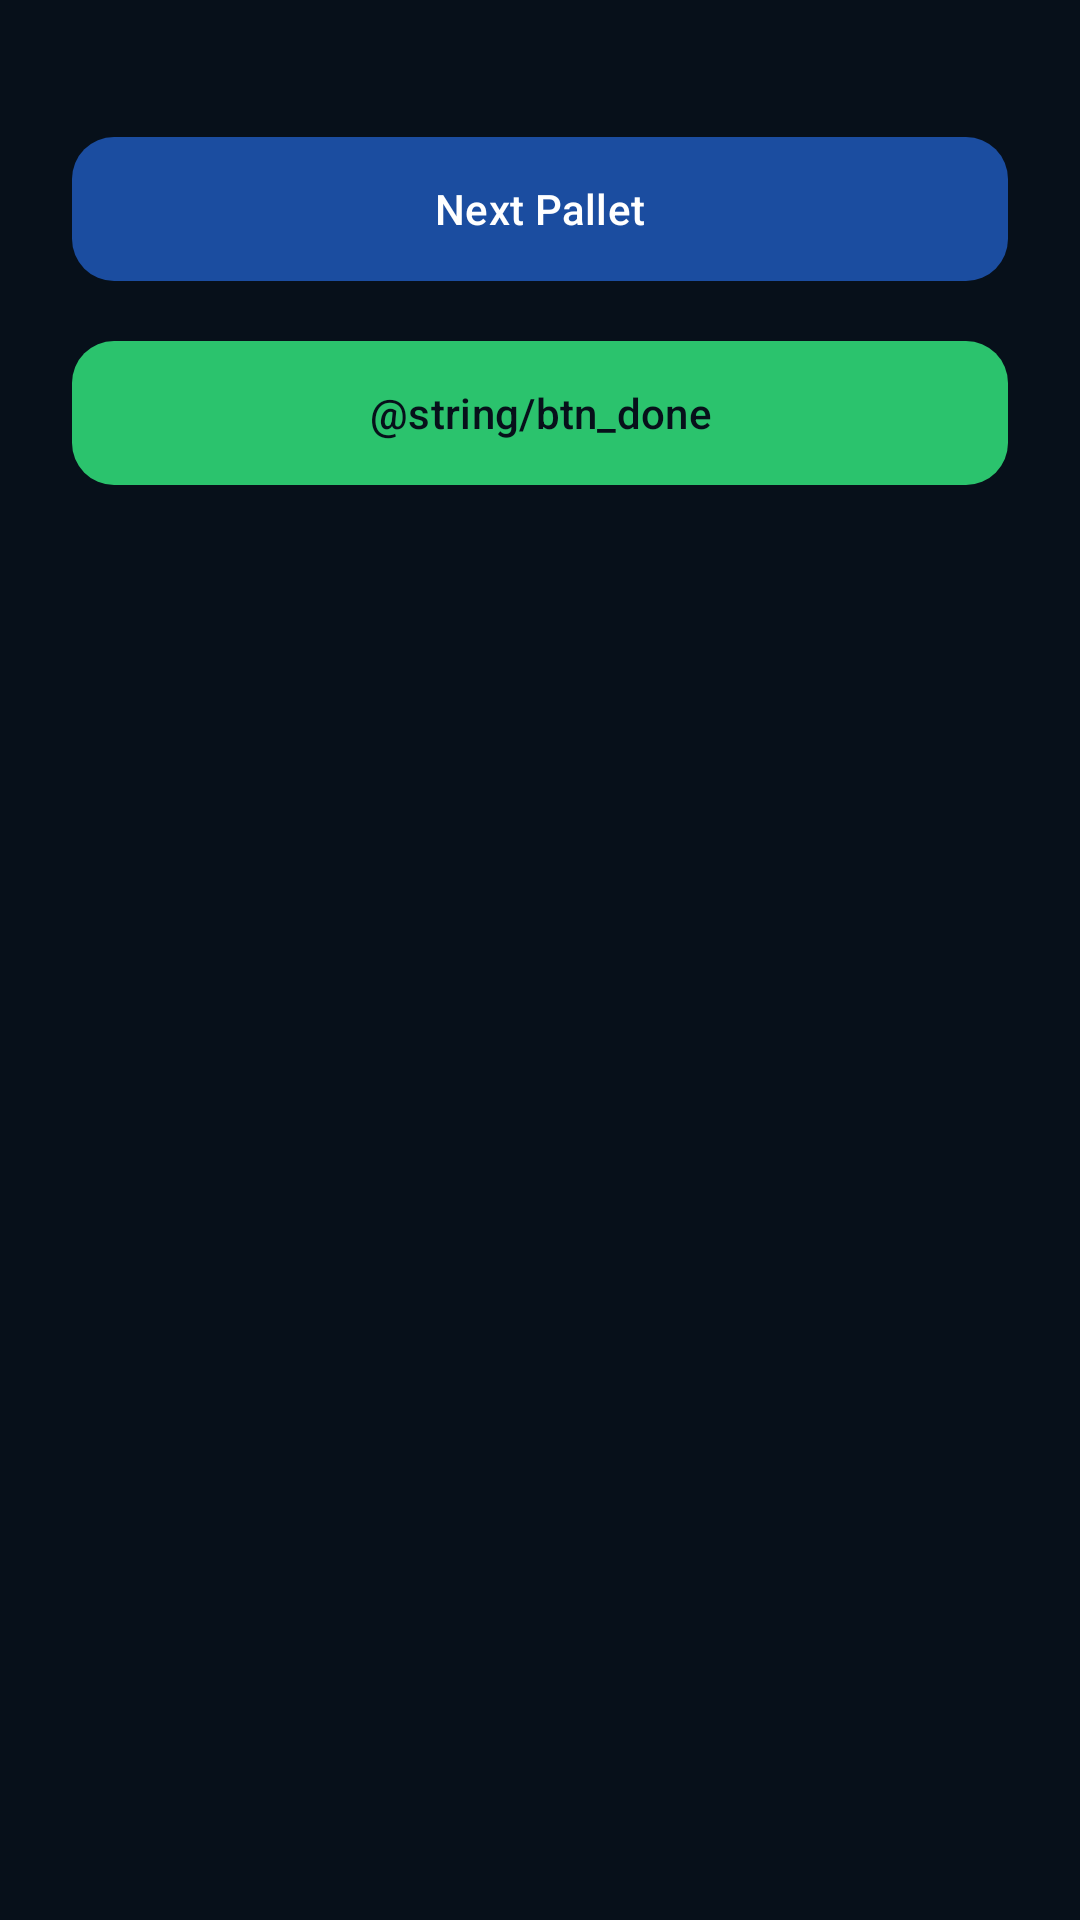

The Android layout XML behind this screen, and the referenced resources:
<!-- AndroidManifest.xml: application theme Theme.SysOneScanner -->
<!-- res/layout/dialog_offload_done.xml -->
<?xml version="1.0" encoding="utf-8"?>
<LinearLayout xmlns:android="http://schemas.android.com/apk/res/android"
    xmlns:app="http://schemas.android.com/apk/res-auto"
    android:layout_width="match_parent"
    android:layout_height="wrap_content"
    android:orientation="vertical"
    android:paddingStart="24dp"
    android:paddingEnd="24dp"
    android:paddingBottom="16dp">

    <TextView
        android:id="@+id/tvDoneMessage"
        android:layout_width="match_parent"
        android:layout_height="wrap_content"
        android:textColor="@color/text_primary"
        android:textSize="16sp" />

    
    <com.google.android.material.button.MaterialButton
        android:id="@+id/btnNextPallet"
        android:layout_width="match_parent"
        android:layout_height="56dp"
        android:layout_marginTop="20dp"
        android:text="@string/btn_next_pallet"
        app:backgroundTint="@color/primary_button_bg"
        app:cornerRadius="14dp" />

    
    <com.google.android.material.button.MaterialButton
        android:id="@+id/btnDoneClose"
        android:layout_width="match_parent"
        android:layout_height="56dp"
        android:layout_marginTop="12dp"
        android:text="@string/btn_done"
        android:textColor="@color/window_background"
        app:backgroundTint="@color/success"
        app:cornerRadius="14dp" />
</LinearLayout>
<!-- resources referenced by this layout -->
<resources>
  <color name="success">#2BC36D</color>
  <color name="text_primary">#EDF4FB</color>
  <color name="window_background">#07101A</color>
  <string name="btn_next_pallet">Next Pallet</string>
  <style name="Theme.SysOneScanner" parent="Base.Theme.SysOneScanner" />
  <style name="Base.Theme.SysOneScanner" parent="Theme.Material3.DayNight.NoActionBar">
          
          <item name="android:windowBackground">@color/window_background</item>
          <item name="colorSurface">@color/card_background</item>
          <item name="colorSurfaceVariant">@color/card_background_alt</item>
          
          <item name="colorOnSurface">@color/text_primary</item>
          <item name="colorOnSurfaceVariant">@color/text_muted</item>
          <item name="colorOutline">@color/border_primary</item>
          
          <item name="colorOutlineVariant">@color/border_primary</item>
          <item name="materialSwitchStyle">@style/Widget.SysOneScanner.Switch</item>
  
          
          <item name="colorPrimary">@color/primary_action</item>
          <item name="colorSecondary">@color/accent_action</item>
          <item name="colorError">@color/danger</item>
  
          
          <item name="android:textColorPrimary">@color/text_primary</item>
          <item name="android:textColorSecondary">@color/text_muted</item>
  
          
          <item name="android:statusBarColor">@color/window_background</item>
          <item name="android:windowLightStatusBar">false</item>
          <item name="android:navigationBarColor">@color/window_background</item>
          <item name="android:windowLightNavigationBar" tools:targetApi="o_mr1">false</item>
  
          
          <item name="materialAlertDialogTheme">@style/AppAlertDialogTheme</item>
          <item name="alertDialogTheme">@style/AppAlertDialogTheme</item>
          <item name="android:alertDialogTheme">@style/AppAlertDialogTheme</item>
      </style>
  <color name="card_background">#102233</color>
  <color name="card_background_alt">#14293D</color>
  <color name="text_muted">#9BAEC0</color>
  <color name="border_primary">#25384C</color>
  <style name="Widget.SysOneScanner.Switch" parent="Widget.Material3.CompoundButton.MaterialSwitch">
          <item name="thumbTint">@color/switch_thumb</item>
          <item name="trackTint">@color/switch_track</item>
          <item name="trackDecorationTint">@color/switch_track_decoration</item>
      </style>
  <color name="primary_action">@color/brand_field</color>
  <color name="accent_action">#25C7DA</color>
  <color name="danger">#E25C5C</color>
  <style name="AppAlertDialogTheme" parent="ThemeOverlay.Material3.MaterialAlertDialog">
          <item name="colorSurface">@color/card_background</item>
          <item name="colorSurfaceContainerHigh">@color/card_background</item>
          <item name="colorOnSurface">@color/text_primary</item>
          <item name="colorOnSurfaceVariant">@color/text_muted</item>
          <item name="colorPrimary">@color/text_primary</item>
          <item name="android:textColorPrimary">@color/text_primary</item>
          <item name="android:textColorSecondary">@color/text_muted</item>
          <item name="buttonBarPositiveButtonStyle">@style/Widget.SysOneScanner.Button.DialogButton</item>
          <item name="buttonBarNegativeButtonStyle">@style/Widget.SysOneScanner.Button.DialogButton</item>
          <item name="buttonBarNeutralButtonStyle">@style/Widget.SysOneScanner.Button.DialogButton</item>
          <item name="alertDialogStyle">@style/Widget.SysOneScanner.AlertDialog</item>
      </style>
  <color name="brand_field">#1B4DA0</color>
  <style name="Widget.SysOneScanner.Button.DialogButton" parent="Widget.Material3.Button.TextButton.Dialog">
          <item name="android:textColor">@color/text_primary</item>
          <item name="android:textAllCaps">false</item>
      </style>
  <style name="Widget.SysOneScanner.AlertDialog" parent="MaterialAlertDialog.Material3">
          <item name="backgroundInsetTop">24dp</item>
          <item name="backgroundInsetBottom">24dp</item>
      </style>
</resources>
